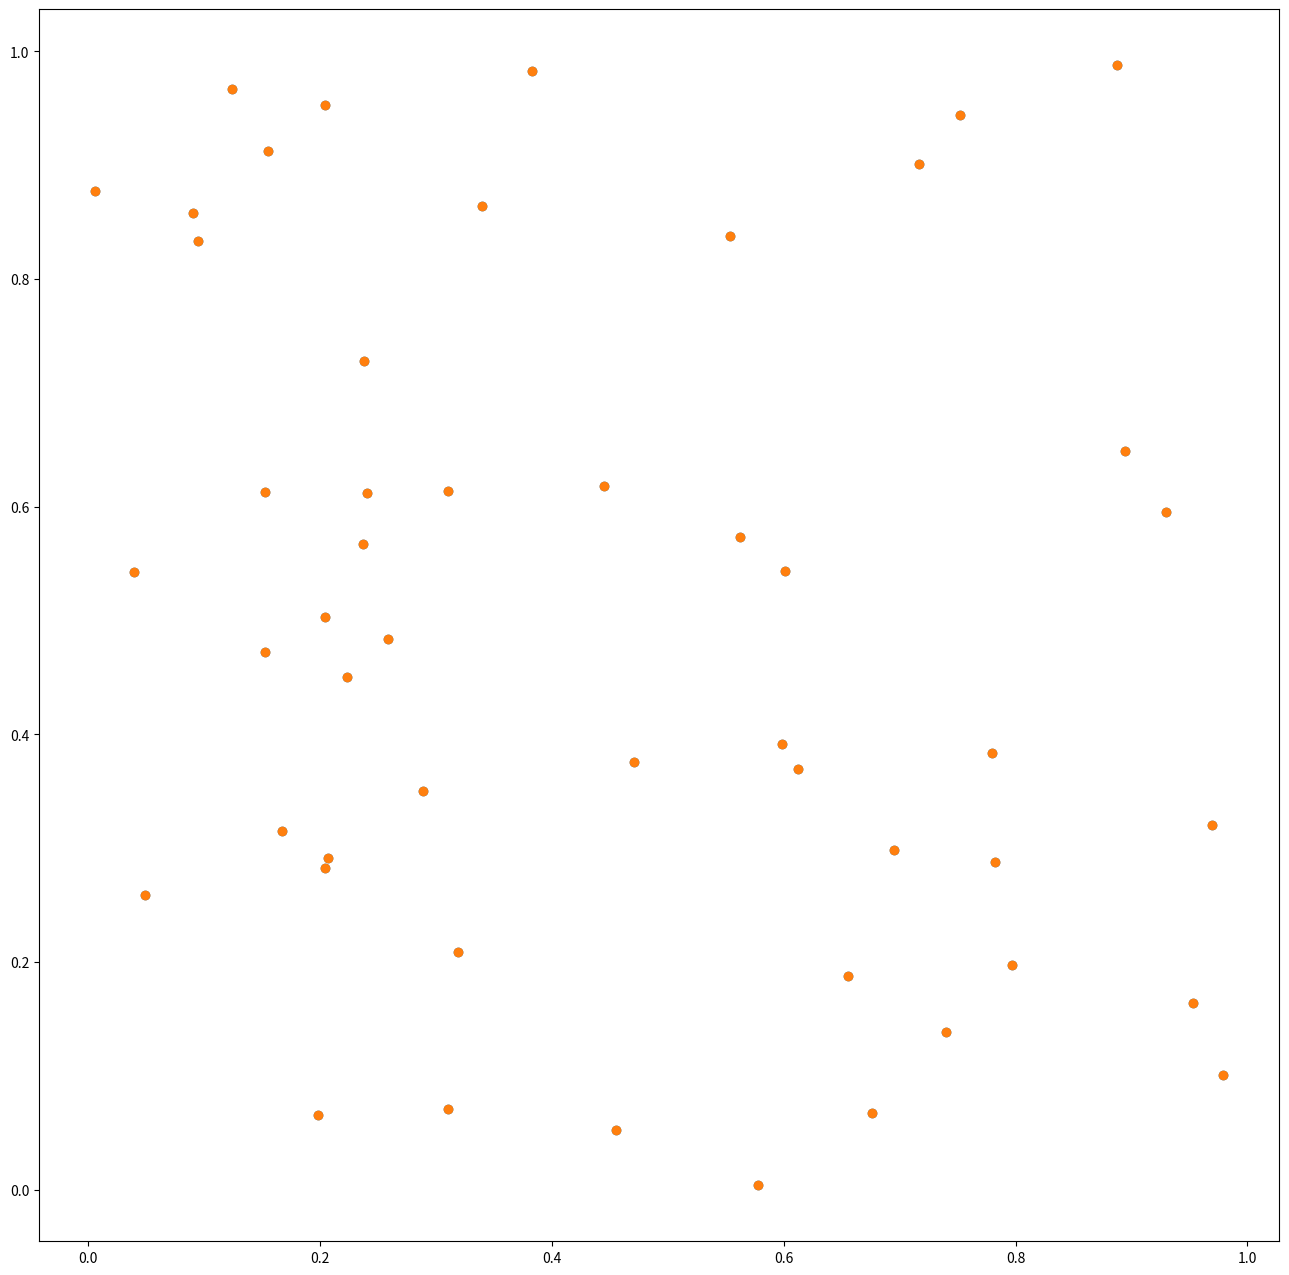

Write Python code to recreate this figure.
import matplotlib.pyplot as plt
import matplotlib.animation as animation
import numpy as np
import os

pe = os.path.exists
pj = os.path.join
HOME = os.path.expanduser("~")


class Trajectories:
    def __init__(self, data_mat, interval=100, color_dict={}, final_extra=0):
        self._ax = None
        self._color_dict = color_dict
        self._data_mat = data_mat # (N, T, 2), where N is number of points,
            # T is length of sequence
        self._fig = None
        self._final_extra = final_extra
        self._frame_idx = 0
        self._interval = interval
        self._num_frames = data_mat.shape[1]
        self._num_points = data_mat.shape[0]
        self._seq_len = data_mat.shape[1] + final_extra

        self._fig,self._ax = plt.subplots(figsize=(16,16))

        self._animation = animation.FuncAnimation(self._fig, self._update,
                interval=self._interval, init_func=self._setup_plot, blit=True)

    def save(self, save_path):
        self._animation.save(save_path)

    def _data_stream(self):
        self._frame_idx %= self._seq_len
        frame_idx = self._frame_idx if self._frame_idx<self._num_frames \
                else self._num_frames-1
        P = self._data_mat[:, frame_idx, :]
        self._frame_idx += 1
        return P

    def _setup_plot(self):
        finalX = self._data_mat[:,-1,0]
        finalY = self._data_mat[:,-1,1]
        self._scat = self._ax.scatter(finalX, finalY)
        return self._scat,

    def _update(self, i):
        P = self._data_stream()
        self._scat.set_offsets(P)
        colors = np.zeros((len(P),))
        sizes = np.zeros((len(P),))
        for c, (color,(ixs,size)) in enumerate( self._color_dict.items() ):
            colors[ixs] = 0.2 * c
            sizes[ixs] = size
        self._scat.set_sizes(sizes)
        self._scat.set_array( np.array(colors) )
        return self._scat,


if __name__ == "__main__":
    data_mat = np.random.rand(50,100,2)
    I = np.random.rand(50)
    color_d = { "r" : (I<0.5, 12),
            "b" : (I>=0.5, 24)
            }
    traj = Trajectories(data_mat, color_dict=color_d, final_extra=20)
    plt.show()

